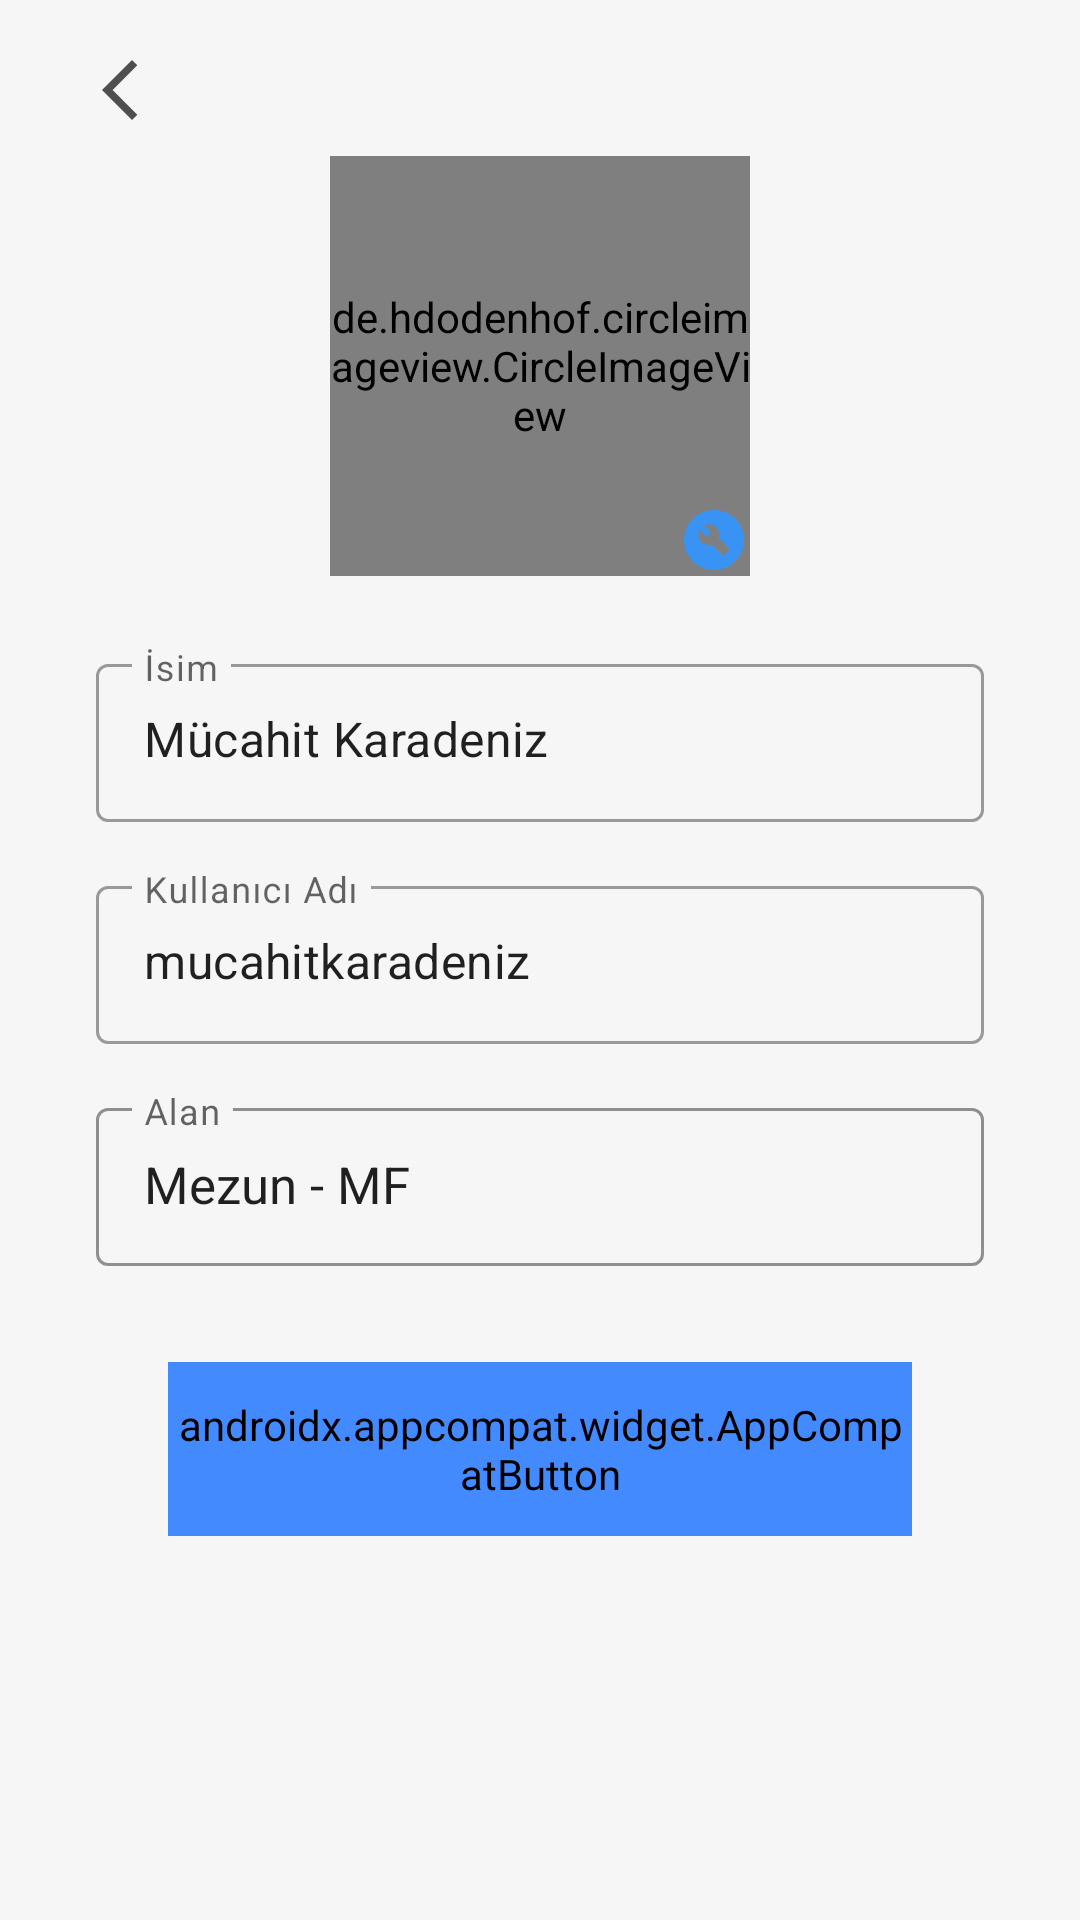

Reconstruct the res/layout file that produces this screen, plus the resources it refers to.
<!-- AndroidManifest.xml: application theme Theme.PlanixYks -->
<!-- res/layout/fragment_settings_profile.xml -->
<?xml version="1.0" encoding="utf-8"?>
<androidx.constraintlayout.widget.ConstraintLayout xmlns:android="http://schemas.android.com/apk/res/android"
    xmlns:app="http://schemas.android.com/apk/res-auto"
    xmlns:tools="http://schemas.android.com/tools"
    android:layout_width="match_parent"
    android:layout_height="match_parent"
    tools:context=".view.SettingsProfile.SettingsProfileFragment">

    <com.google.android.material.textfield.TextInputLayout
        android:id="@+id/textInputLayout3"
        style="@style/Widget.MaterialComponents.TextInputLayout.OutlinedBox"
        android:layout_width="0dp"
        android:layout_height="58dp"
        android:layout_marginTop="16dp"
        app:layout_constraintEnd_toEndOf="@+id/textInputLayout2"
        app:layout_constraintStart_toStartOf="@+id/textInputLayout2"
        app:layout_constraintTop_toBottomOf="@+id/textInputLayout2">

        <com.google.android.material.textfield.TextInputEditText
            android:layout_width="match_parent"
            android:layout_height="wrap_content"
            android:hint="Kullanıcı Adı"
            android:text="mucahitkaradeniz" />
    </com.google.android.material.textfield.TextInputLayout>

    <com.google.android.material.textfield.TextInputLayout
        android:id="@+id/textInputLayout2"
        style="@style/Widget.MaterialComponents.TextInputLayout.OutlinedBox"
        android:layout_width="0dp"
        android:layout_height="58dp"
        android:layout_marginStart="32dp"
        android:layout_marginTop="24dp"
        android:layout_marginEnd="32dp"
        app:layout_constraintEnd_toEndOf="parent"
        app:layout_constraintStart_toStartOf="parent"
        app:layout_constraintTop_toBottomOf="@+id/profileImage">

        <com.google.android.material.textfield.TextInputEditText
            android:layout_width="match_parent"
            android:layout_height="wrap_content"
            android:hint="İsim"
            android:text="Mücahit Karadeniz" />
    </com.google.android.material.textfield.TextInputLayout>

    <de.hdodenhof.circleimageview.CircleImageView
        android:id="@+id/profileImage"
        android:layout_width="140dp"
        android:layout_height="140dp"
        android:src="@drawable/avatarprofile"
        app:layout_constraintEnd_toEndOf="parent"
        app:layout_constraintStart_toStartOf="parent"
        app:layout_constraintTop_toBottomOf="@+id/backSettings" />

    <com.google.android.material.textfield.TextInputLayout
        android:id="@+id/textInputLayout"
        style="@style/Widget.MaterialComponents.TextInputLayout.OutlinedBox"
        android:layout_width="0dp"
        android:layout_height="58dp"
        android:layout_marginTop="16dp"
        android:hint="Alan"
        app:boxStrokeColor="@color/colorPrimary"
        app:layout_constraintEnd_toEndOf="@+id/textInputLayout3"
        app:layout_constraintStart_toStartOf="@+id/textInputLayout3"
        app:layout_constraintTop_toBottomOf="@+id/textInputLayout3">

        <AutoCompleteTextView
            android:layout_width="match_parent"
            android:layout_height="match_parent"
            android:inputType="none"
            android:padding="16dp"
            android:text="Mezun - MF"
            android:textColorHint="#000000"
            android:textSize="17sp" />
    </com.google.android.material.textfield.TextInputLayout>

    <ImageButton
        android:id="@+id/backSettings"
        android:layout_width="wrap_content"
        android:layout_height="wrap_content"
        android:layout_marginStart="16dp"
        android:layout_marginTop="8dp"
        android:backgroundTint="@android:color/transparent"
        android:src="@drawable/ic_back"
        app:layout_constraintStart_toStartOf="parent"
        app:layout_constraintTop_toTopOf="parent"
        tools:ignore="SpeakableTextPresentCheck,TouchTargetSizeCheck" />

    <androidx.appcompat.widget.AppCompatButton
        android:id="@+id/saveProfile"
        android:layout_width="0dp"
        android:layout_height="58dp"
        android:layout_marginStart="24dp"
        android:layout_marginTop="32dp"
        android:layout_marginEnd="24dp"
        android:background="@drawable/shadowbackground"
        android:backgroundTint="@color/colorPrimary"
        android:fontFamily="@font/raleway"
        android:text="Kaydet"
        android:textColor="@color/white"
        android:textSize="16sp"
        android:textStyle="bold"
        app:layout_constraintEnd_toEndOf="@+id/textInputLayout"
        app:layout_constraintStart_toStartOf="@+id/textInputLayout"
        app:layout_constraintTop_toBottomOf="@+id/textInputLayout" />

    <ImageButton
        android:id="@+id/settingsImageButton"
        android:layout_width="wrap_content"
        android:layout_height="wrap_content"
        android:background="@android:color/transparent"
        android:src="@drawable/ic_baseline_build_circle_24"
        app:layout_constraintBottom_toBottomOf="@+id/profileImage"
        app:layout_constraintEnd_toEndOf="@+id/profileImage"
        tools:ignore="TouchTargetSizeCheck,SpeakableTextPresentCheck" />

</androidx.constraintlayout.widget.ConstraintLayout>
<!-- resources referenced by this layout -->
<resources>
  <color name="colorPrimary">#448aff</color>
  <color name="white">#FFFFFF</color>
  <!-- drawable avatarprofile: webp bitmap (drawable, 88916 bytes) -->
  <!-- drawable ic_back (drawable) -->
  <vector android:alpha="0.94" android:height="24dp"
      android:tint="#434343" android:viewportHeight="24"
      android:viewportWidth="24" android:width="24dp" xmlns:android="http://schemas.android.com/apk/res/android">
      <path android:fillColor="@android:color/white" android:pathData="M17.77,3.77l-1.77,-1.77l-10,10l10,10l1.77,-1.77l-8.23,-8.23z"/>
  </vector>
  <!-- drawable ic_baseline_build_circle_24 (drawable) -->
  <vector android:alpha="0.94" android:height="24dp"
      android:tint="#3394FC" android:viewportHeight="24"
      android:viewportWidth="24" android:width="24dp" xmlns:android="http://schemas.android.com/apk/res/android">
      <path android:fillColor="@android:color/white"
          android:fillType="evenOdd" android:pathData="M12,2C6.48,2 2,6.48 2,12c0,5.52 4.48,10 10,10s10,-4.48 10,-10C22,6.48 17.52,2 12,2zM16.9,15.49l-1.4,1.4c-0.2,0.2 -0.51,0.2 -0.71,0l-3.41,-3.41c-1.22,0.43 -2.64,0.17 -3.62,-0.81c-1.11,-1.11 -1.3,-2.79 -0.59,-4.1l2.35,2.35l1.41,-1.41L8.58,7.17c1.32,-0.71 2.99,-0.52 4.1,0.59c0.98,0.98 1.24,2.4 0.81,3.62l3.41,3.41C17.09,14.98 17.09,15.3 16.9,15.49z"/>
  </vector>
  <style name="Theme.PlanixYks" parent="Theme.MaterialComponents.DayNight.NoActionBar">
          
          <item name="colorPrimary">@color/colorPrimary</item> 
          <item name="colorPrimaryVariant">@color/lightred</item>
          <item name="colorOnPrimary">@color/white5</item> 
          
          <item name="colorSecondary">@color/blue</item>
          <item name="colorSecondaryVariant">@color/purple_700</item>
          <item name="colorOnSecondary">@color/darkred</item>
          
          <item name="android:windowLightStatusBar">true</item>
          <item name="android:statusBarColor">@color/grey</item>
          
          <item name="android:colorBackground">@color/grey</item>
      </style>
  <color name="lightred">#F2AAAA</color>
  <color name="white5">#ECF1FE</color>
  <color name="blue">#1E88E5</color>
  <color name="purple_700">#AFB4FF</color>
  <color name="darkred">#CA3E47</color>
  <color name="grey">#F7F6F6</color>
</resources>
